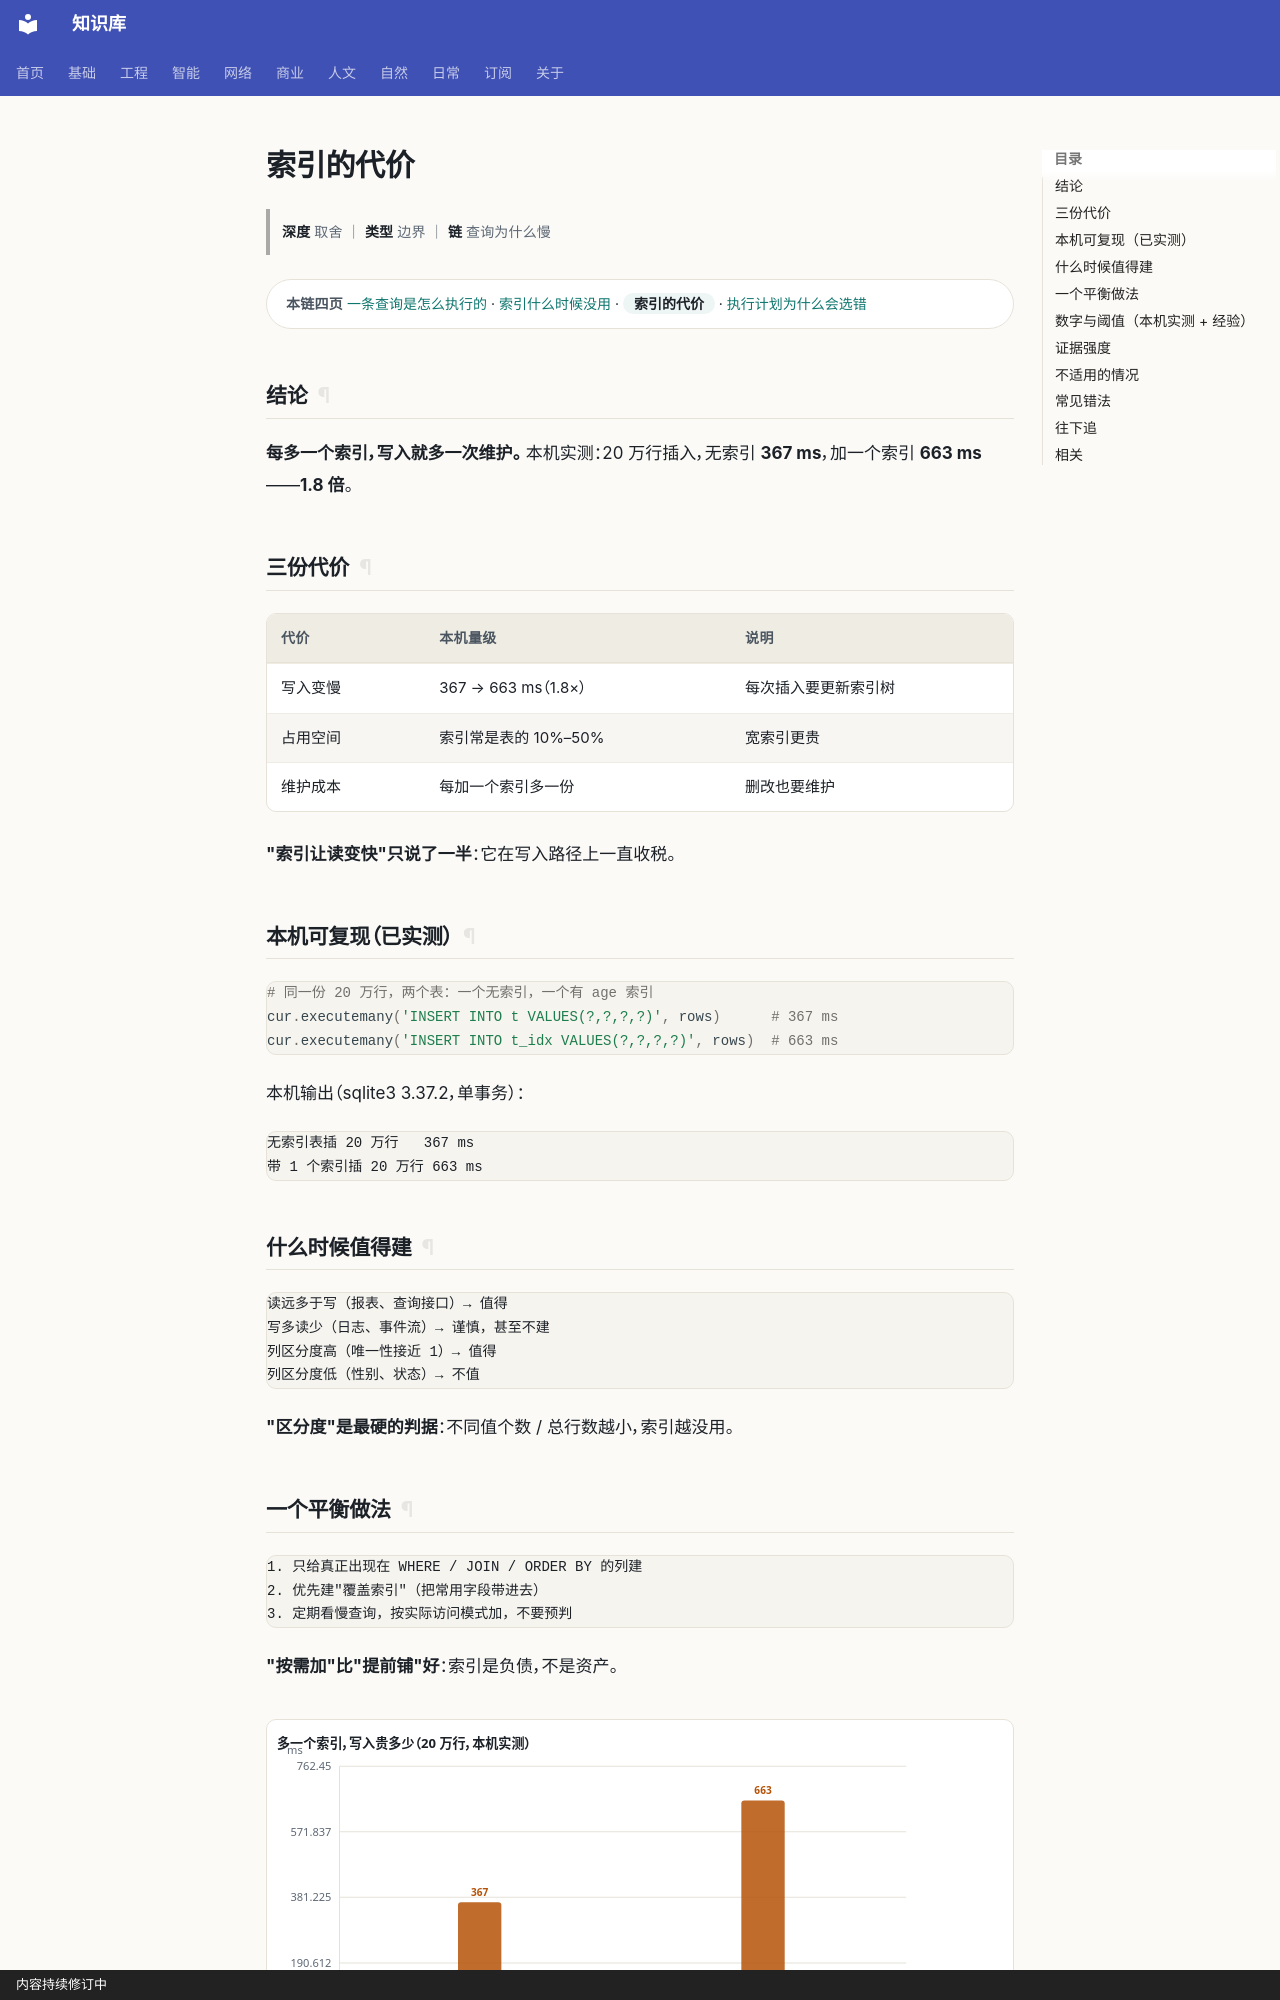

repository: gh503/kb · page: 工程/数据库/索引的代价/index.html · generator: mkdocs · copyright: 内容持续修订中

# 索引的代价

> **深度** 取舍 ｜ **类型** 边界 ｜ **链** 查询为什么慢

<div class="kb-chain" markdown>
<span class="kb-chain__label">本链四页</span> [一条查询是怎么执行的](一条查询是怎么执行的.md) · [索引什么时候没用](索引什么时候没用.md) · <span class="kb-chain__now">索引的代价</span> · [执行计划为什么会选错](执行计划为什么会选错.md)
</div>


## 结论

**每多一个索引，写入就多一次维护。** 本机实测：20 万行插入，无索引 **367 ms**，加一个索引 **663 ms**——**1.8 倍**。

## 三份代价

| 代价 | 本机量级 | 说明 |
| --- | --- | --- |
| 写入变慢 | 367 → 663 ms（1.8×） | 每次插入要更新索引树 |
| 占用空间 | 索引常是表的 10%–50% | 宽索引更贵 |
| 维护成本 | 每加一个索引多一份 | 删改也要维护 |

**"索引让读变快"只说了一半**：它在写入路径上一直收税。

## 本机可复现（已实测）

```python
# 同一份 20 万行，两个表：一个无索引，一个有 age 索引
cur.executemany('INSERT INTO t VALUES(?,?,?,?)', rows)      # 367 ms
cur.executemany('INSERT INTO t_idx VALUES(?,?,?,?)', rows)  # 663 ms
```

本机输出（sqlite3 3.37.2，单事务）：

```text
无索引表插 20 万行   367 ms
带 1 个索引插 20 万行 663 ms
```

## 什么时候值得建

```text
读远多于写（报表、查询接口）→ 值得
写多读少（日志、事件流）→ 谨慎，甚至不建
列区分度高（唯一性接近 1）→ 值得
列区分度低（性别、状态）→ 不值
```

**"区分度"是最硬的判据**：不同值个数 / 总行数越小，索引越没用。
